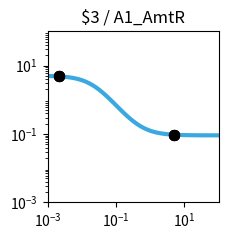

Write the Python code that produced this figure. (Note: this script raises an exception after producing the figure.)
import matplotlib.pyplot as plt
import matplotlib.ticker as ticker
import numpy as np

fig, ax = plt.subplots(figsize=(2.5,2.5))

plt.xlim(1.000000e-03, 1.000000e+02)
plt.ylim(1.000000e-03, 1.000000e+02)

x = np.array([1.000000e-03,1.122018e-03,1.258925e-03,1.412538e-03,1.584893e-03,1.778279e-03,1.995262e-03,2.238721e-03,2.511886e-03,2.818383e-03,3.162278e-03,3.548134e-03,3.981072e-03,4.466836e-03,5.011872e-03,5.623413e-03,6.309573e-03,7.079458e-03,7.943282e-03,8.912509e-03,1.000000e-02,1.122018e-02,1.258925e-02,1.412538e-02,1.584893e-02,1.778279e-02,1.995262e-02,2.238721e-02,2.511886e-02,2.818383e-02,3.162278e-02,3.548134e-02,3.981072e-02,4.466836e-02,5.011872e-02,5.623413e-02,6.309573e-02,7.079458e-02,7.943282e-02,8.912509e-02,1.000000e-01,1.122018e-01,1.258925e-01,1.412538e-01,1.584893e-01,1.778279e-01,1.995262e-01,2.238721e-01,2.511886e-01,2.818383e-01,3.162278e-01,3.548134e-01,3.981072e-01,4.466836e-01,5.011872e-01,5.623413e-01,6.309573e-01,7.079458e-01,7.943282e-01,8.912509e-01,1.000000e+00,1.122018e+00,1.258925e+00,1.412538e+00,1.584893e+00,1.778279e+00,1.995262e+00,2.238721e+00,2.511886e+00,2.818383e+00,3.162278e+00,3.548134e+00,3.981072e+00,4.466836e+00,5.011872e+00,5.623413e+00,6.309573e+00,7.079458e+00,7.943282e+00,8.912509e+00,1.000000e+01,1.122018e+01,1.258925e+01,1.412538e+01,1.584893e+01,1.778279e+01,1.995262e+01,2.238721e+01,2.511886e+01,2.818383e+01,3.162278e+01,3.548134e+01,3.981072e+01,4.466836e+01,5.011872e+01,5.623413e+01,6.309573e+01,7.079458e+01,7.943282e+01,8.912509e+01,1.000000e+02,])
y = np.array([4.950744e+00,4.937165e+00,4.921475e+00,4.903362e+00,4.882475e+00,4.858420e+00,4.830758e+00,4.799000e+00,4.762613e+00,4.721013e+00,4.673573e+00,4.619631e+00,4.558498e+00,4.489471e+00,4.411861e+00,4.325011e+00,4.228334e+00,4.121352e+00,4.003734e+00,3.875348e+00,3.736297e+00,3.586967e+00,3.428047e+00,3.260549e+00,3.085801e+00,2.905414e+00,2.721238e+00,2.535288e+00,2.349657e+00,2.166423e+00,1.987560e+00,1.814851e+00,1.649827e+00,1.493722e+00,1.347449e+00,1.211603e+00,1.086481e+00,9.721111e-01,8.682949e-01,7.746531e-01,6.906692e-01,6.157319e-01,5.491718e-01,4.902918e-01,4.383927e-01,3.927915e-01,3.528354e-01,3.179107e-01,2.874491e-01,2.609295e-01,2.378791e-01,2.178724e-01,2.005286e-01,1.855093e-01,1.725148e-01,1.612811e-01,1.515762e-01,1.431971e-01,1.359664e-01,1.297294e-01,1.243516e-01,1.197161e-01,1.157217e-01,1.122805e-01,1.093165e-01,1.067641e-01,1.045663e-01,1.026742e-01,1.010455e-01,9.964361e-02,9.843706e-02,9.739872e-02,9.650518e-02,9.573630e-02,9.507471e-02,9.450548e-02,9.401571e-02,9.359434e-02,9.323182e-02,9.291993e-02,9.265162e-02,9.242079e-02,9.222222e-02,9.205139e-02,9.190443e-02,9.177801e-02,9.166926e-02,9.157571e-02,9.149524e-02,9.142601e-02,9.136646e-02,9.131523e-02,9.127116e-02,9.123326e-02,9.120065e-02,9.117260e-02,9.114847e-02,9.112772e-02,9.110986e-02,9.109450e-02,9.108129e-02,])
c = "#3ba9e0"

hi_x = np.array([2.200000e-03,2.200000e-03,5.054300e+00,5.054300e+00,2.200000e-03,2.200000e-03,5.054300e+00,5.054300e+00,])
hi_y = np.array([4.804097e+00,4.804097e+00,9.503007e-02,9.503007e-02,4.804097e+00,4.804097e+00,9.503007e-02,9.503007e-02,])
lo_x = np.array([])
lo_y = np.array([])

plt.loglog(x,y,lw=3,color=c)
plt.scatter(hi_x,hi_y,marker='o',s=50,color='black',zorder=10)
plt.scatter(lo_x,lo_y,marker='o',s=50,edgecolors='black',color='none',zorder=10)

plt.title("$3 / A1_AmtR")

ax.xaxis.set_major_locator(ticker.LogLocator(numticks=3))
ax.yaxis.set_major_locator(ticker.LogLocator(numticks=3))

ax.set_aspect('equal')
plt.tight_layout()

plt.savefig("/home/user/output/response_plot_$3_A1_AmtR.png", bbox_inches='tight')
